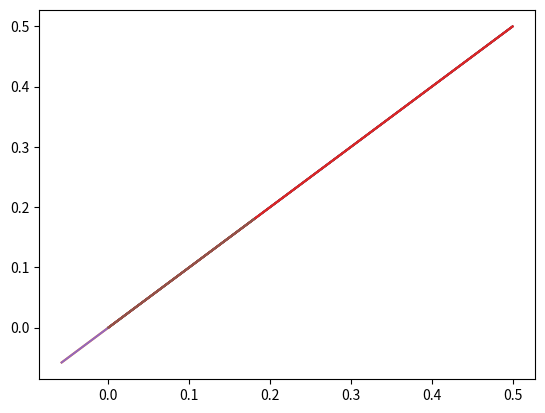

Here is the Python script that generated this plot:

import numpy as np
import matplotlib.pyplot as plt

t1a = lambda a, a0 : 0.5*(a/a0 - 1)**2
t1b = lambda t, l, a0: t*l/np.sqrt(a0)
t1c = lambda s, l, a0: l**2 * s/(2*a0)

t2a = lambda a, ao : 0.5*(a - a0)**2
t2b = lambda t, l: t*l
t2c = lambda s, l: l**2 * s/2

#These work for step1 (conv ext)
a0=12
t=-0.02
s=0.03

ap = np.linspace(0,24, 1000)
lp = np.linspace(0,10, 1000)
Lp = np.linspace(0,12, 1000)

sol1a = t1a(ap, a0)
sol1b = t1b(t, lp, a0)
sol1c = t1c(s, Lp, a0)

sol2a = t2a(ap, a0)*0.00694
sol2b = t2b(t, lp)*0.2887
sol2c = t2c(s, Lp)*0.0833

plt.plot(sol1a, sol2a);plt.show()
plt.plot(sol1b, sol2b);plt.show()
plt.plot(sol1c, sol2c);plt.show()


np.unique(sol1a/sol2a)
np.unique(sol1b/sol2b)
np.unique(sol1c/sol2c)




#These work for step1 (conv ext)
a0=12
t=-0.02
s=0.03

ap = np.linspace(0,24, 1000)
lp = np.linspace(0,10, 1000)
Lp = np.linspace(0,12, 1000)

sol1a = t1a(ap, a0)
sol1b = t1b(t, lp, a0)
sol1c = t1c(s, Lp, a0)

sol2a = t2a(ap, a0)*0.00694 
sol2b = t2b(t, lp)*0.2887
sol2c = t2c(s, Lp)*0.0833

plt.plot(sol1a, sol2a);plt.show()
plt.plot(sol1b, sol2b);plt.show()
plt.plot(sol1c, sol2c);plt.show()


np.unique(sol1a/sol2a)
np.unique(sol1b/sol2b)
np.unique(sol1c/sol2c)


#These work for step2 (exp)
a0=60
t=-0.02
s=0.03

ap = np.linspace(0,24, 1000)
lp = np.linspace(0,10, 1000)
Lp = np.linspace(0,12, 1000)

sol1a = t1a(ap, a0)
sol1b = t1b(t, lp, a0)
sol1c = t1c(s, Lp, a0)

sol2a = t2a(ap, a0)
sol2b = t2b(t, lp)
sol2c = t2c(s, Lp)

#plt.plot(sol1a, sol2a);plt.show()
#plt.plot(sol1b, sol2b);plt.show()
#plt.plot(sol1c, sol2c);plt.show()


np.unique(sol1a/sol2a)
np.unique(sol1b/sol2b)
np.unique(sol1c/sol2c)
# For a0 = 35: 0.000816, 0.169, 0.02857
# For a0 = 60: 0.000278, 0.129, 0.01667

#These work for step3 (hinge contract) - BLADE
a0=30
t=-0.02
s=0.03

ap = np.linspace(0,24, 1000)
lp = np.linspace(0,10, 1000)
Lp = np.linspace(0,12, 1000)

sol1a = t1a(ap, a0)
sol1b = t1b(t, lp, a0)
sol1c = t1c(s, Lp, a0)

sol2a = t2a(ap, a0)
sol2b = t2b(t, lp)
sol2c = t2c(s, Lp)

#plt.plot(sol1a, sol2a);plt.show()
#plt.plot(sol1b, sol2b);plt.show()
#plt.plot(sol1c, sol2c);plt.show()


np.unique(sol1a/sol2a)
np.unique(sol1b/sol2b)
np.unique(sol1c/sol2c)


#These work for step3 (hinge contract) - HINGE
a0=10
t=-0.02
s=0.03

ap = np.linspace(0,24, 1000)
lp = np.linspace(0,10, 1000)
Lp = np.linspace(0,12, 1000)

sol1a = t1a(ap, a0)
sol1b = t1b(t, lp, a0)
sol1c = t1c(s, Lp, a0)

sol2a = t2a(ap, a0)
sol2b = t2b(t, lp)
sol2c = t2c(s, Lp)

#plt.plot(sol1a, sol2a);plt.show()
#plt.plot(sol1b, sol2b);plt.show()
#plt.plot(sol1c, sol2c);plt.show()


np.unique(sol1a/sol2a)
np.unique(sol1b/sol2b)
np.unique(sol1c/sol2c)

